Image classification data set "bigChange" (Doris1039/SolarCell-defect-detect on GitHub). Class labels (7): break, cell faults, dark spot, finger interruptions, functional, material defect, microcrack.

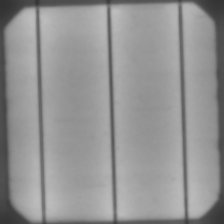
Label: functional

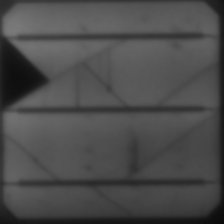
Label: break

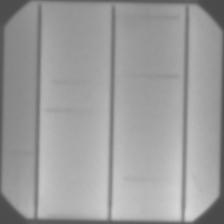
Label: finger interruptions

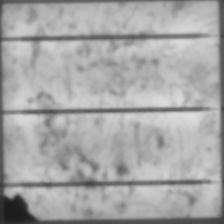
Label: dark spot

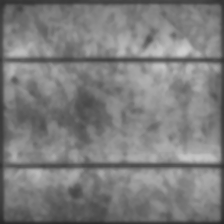
Label: microcrack

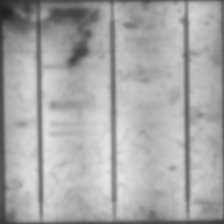
Label: material defect
